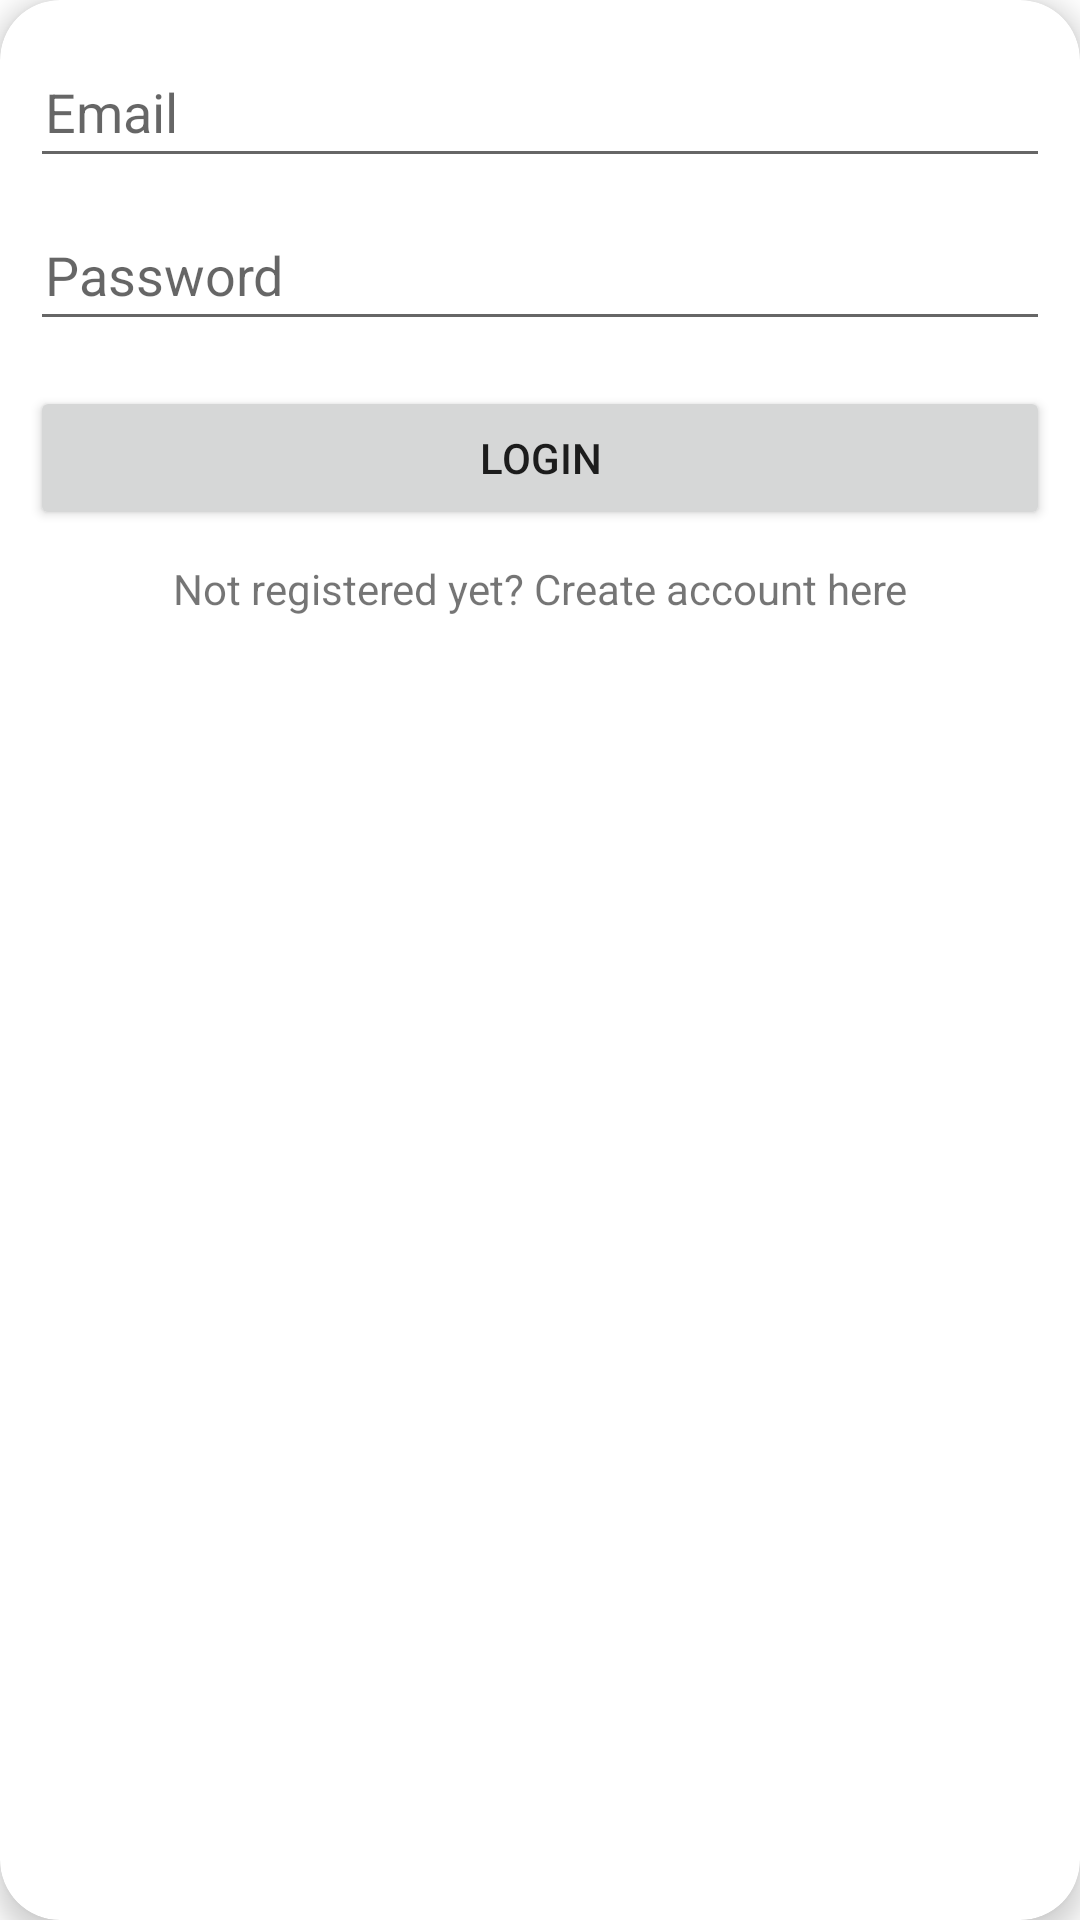

Write the Android layout XML for this screen, with the resource values it uses.
<!-- AndroidManifest.xml: application theme Theme.MyFoodRecipe -->
<!-- res/layout/activity_login.xml -->
<?xml version="1.0" encoding="utf-8"?>
<androidx.cardview.widget.CardView xmlns:android="http://schemas.android.com/apk/res/android"
    xmlns:app="http://schemas.android.com/apk/res-auto"
    xmlns:tools="http://schemas.android.com/tools"
    android:id="@+id/cv_login"
    android:layout_width="match_parent"
    android:layout_height="wrap_content"
    android:layout_gravity="center"
    android:layout_marginHorizontal="10dp"
    android:layout_marginVertical="10dp"
    android:orientation="vertical"
    app:cardCornerRadius="20dp"
    app:cardElevation="5dp"
    tools:context=".LoginActivity">

    <LinearLayout
        android:id="@+id/ll_data"
        android:layout_width="match_parent"
        android:layout_height="match_parent"
        android:layout_marginHorizontal="10dp"
        android:layout_marginVertical="10dp"
        android:orientation="vertical">

        <EditText
            android:id="@+id/et_email"
            android:layout_width="match_parent"
            android:layout_height="wrap_content"
            android:layout_marginVertical="5dp"
            android:autofillHints=""
            android:ems="10"
            android:hint="@string/e_mail"
            android:inputType="textPersonName|textEmailSubject"
            android:paddingHorizontal="5dp"
            android:paddingVertical="10dp"
            tools:layout_editor_absoluteX="36dp"
            tools:layout_editor_absoluteY="148dp" />

        <EditText
            android:id="@+id/et_password"
            android:layout_width="match_parent"
            android:layout_height="wrap_content"
            android:layout_marginVertical="5dp"
            android:ems="10"
            android:hint="@string/password"
            android:inputType="textPassword"
            android:paddingHorizontal="5dp"
            android:paddingVertical="10dp"
            tools:layout_editor_absoluteX="5dp"
            tools:layout_editor_absoluteY="240dp" />

        <Button
            android:id="@+id/btn_login"
            android:layout_width="match_parent"
            android:layout_height="wrap_content"
            android:layout_gravity="center"
            android:layout_marginVertical="10dp"
            android:paddingHorizontal="10dp"
            android:paddingVertical="10dp"
            android:text="LOGIN" />

        <TextView
            android:id="@+id/tv_not_registered"
            android:layout_width="match_parent"
            android:layout_height="wrap_content"
            android:gravity="center"
            android:text="Not registered yet? Create account here" />
    </LinearLayout>

</androidx.cardview.widget.CardView>
<!-- resources referenced by this layout -->
<resources>
  <string name="e_mail">Email</string>
  <string name="password">Password</string>
  <style name="Theme.MyFoodRecipe" parent="Theme.MaterialComponents.DayNight.DarkActionBar">
          
          <item name="colorPrimary">@color/purple_500</item>
          <item name="colorPrimaryVariant">@color/purple_700</item>
          <item name="colorOnPrimary">@color/white</item>
          
          <item name="colorSecondary">@color/teal_200</item>
          <item name="colorSecondaryVariant">@color/teal_700</item>
          <item name="colorOnSecondary">@color/black</item>
          
          <item name="android:statusBarColor" tools:targetApi="l">?attr/colorPrimaryVariant</item>
          
      </style>
  <!-- not gathered from this repository: default colours our renderer supplied (Android Studio template values) -->
  <color name="purple_500">#FF6200EE</color>
  <color name="purple_700">#FF3700B3</color>
  <color name="teal_200">#FF03DAC5</color>
  <color name="teal_700">#FF018786</color>
  <color name="black">#FF000000</color>
  <color name="white">#FFFFFFFF</color>
</resources>
